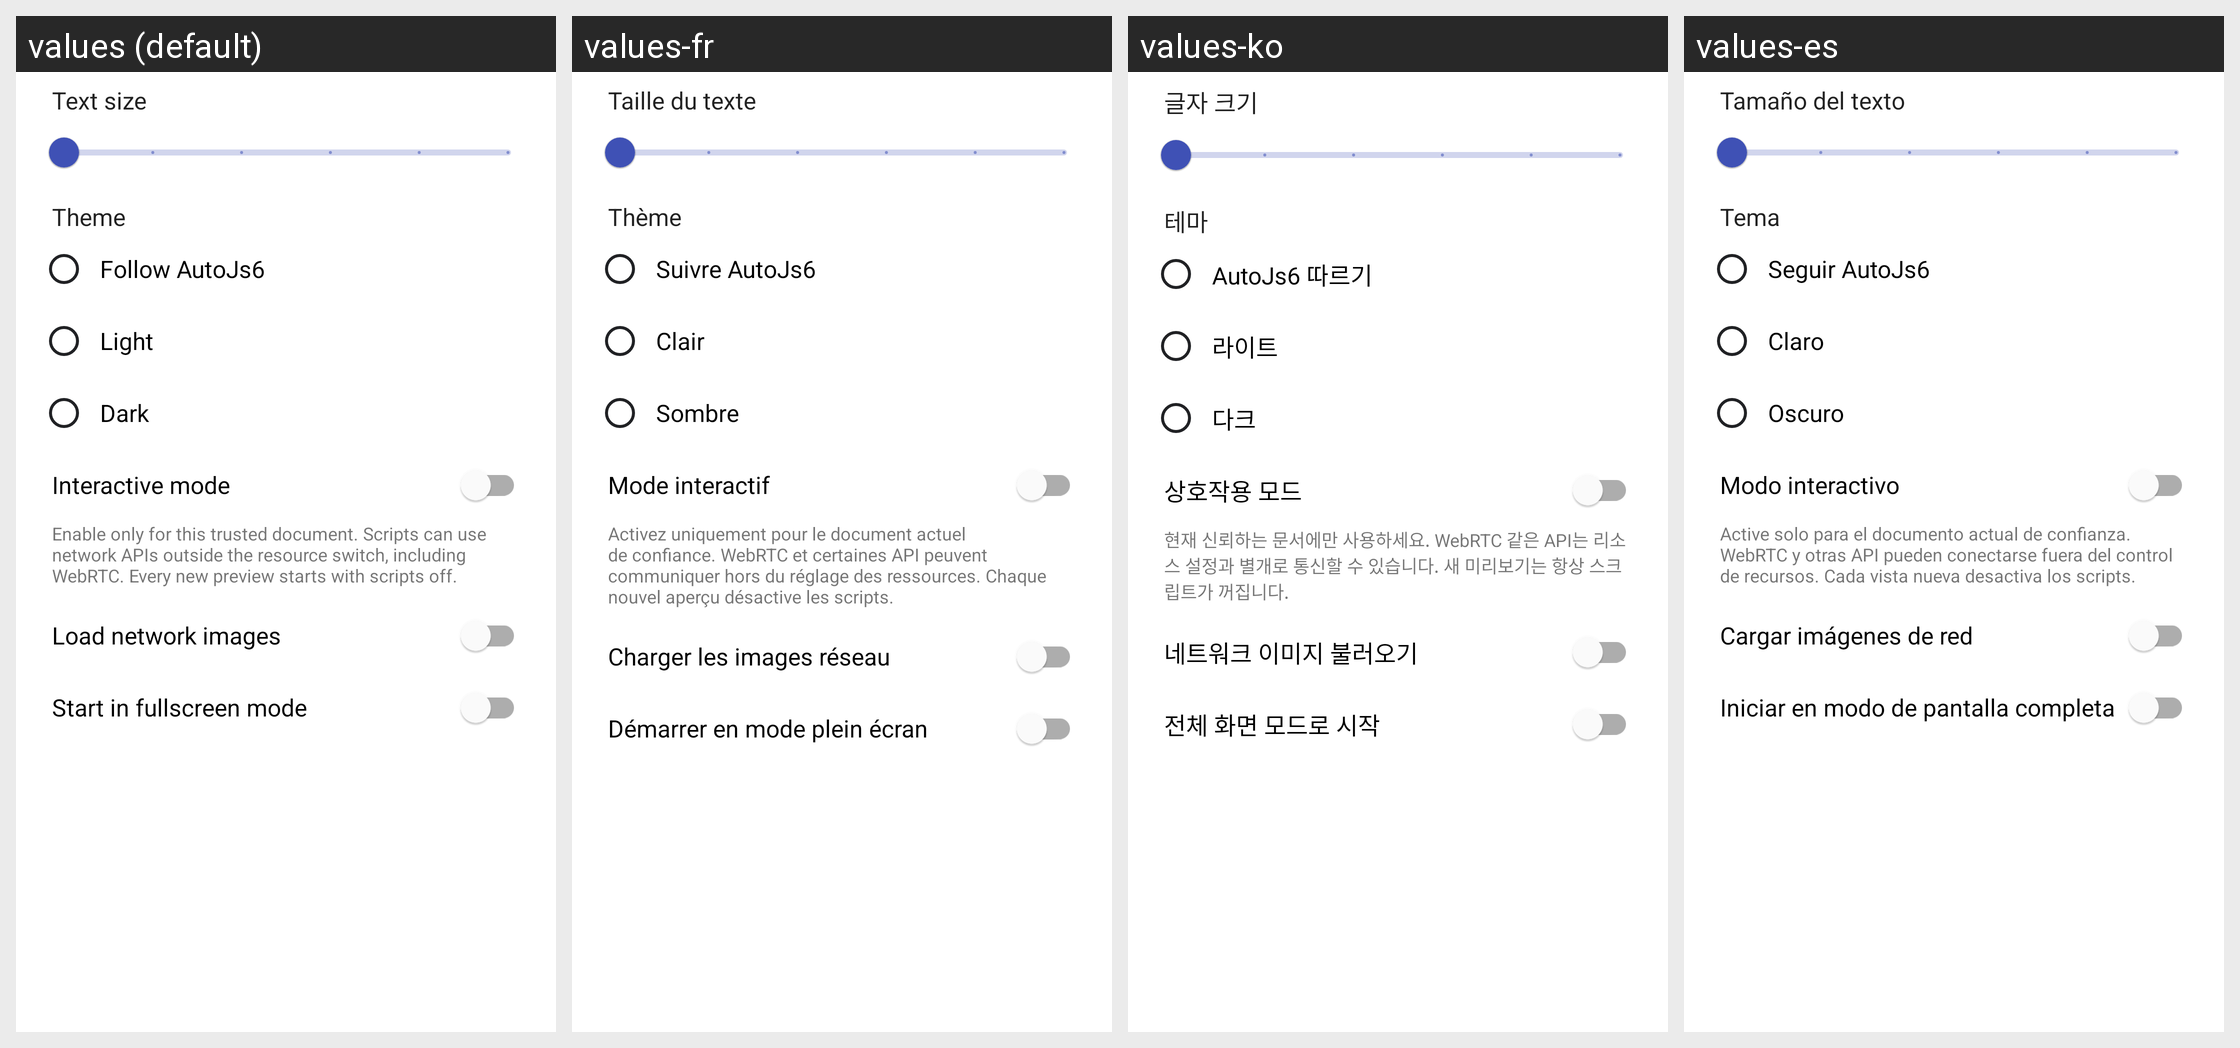

The same Android screen rendered under several of its app's locales, left to right. List the strings drawn on it with the default value and each locale's translation.
Android screen res/layout/dialog_html_previewer_settings.xml rendered under 4 locales, left to right: values (default), values-fr, values-ko, values-es. Device: Nexus 5 (rendered at 1080×1920; each locale shown at half size, 540×960, under a caption strip naming it); theme AppTheme.
Other locales in the repository, not shown: values-ar, values-en, values-ja, values-ru, values-zh, values-zh-rHK, values-zh-rTW.
Strings drawn on this screen, with the default value and each locale's value (text and hints the layout hard-codes, and strings that could not be matched under every locale, appear in the picture but are not listed):

text_text_size
  values: Text size
  values-fr: Taille du texte
  values-ko: 글자 크기
  values-es: Tamaño del texto

text_theme
  values: Theme
  values-fr: Thème
  values-ko: 테마
  values-es: Tema

text_theme_follow_system
  values: Follow AutoJs6
  values-fr: Suivre AutoJs6
  values-ko: AutoJs6 따르기
  values-es: Seguir AutoJs6

text_theme_light
  values: Light
  values-fr: Clair
  values-ko: 라이트
  values-es: Claro

text_theme_dark
  values: Dark
  values-fr: Sombre
  values-ko: 다크
  values-es: Oscuro

text_interactive_mode
  values: Interactive mode
  values-fr: Mode interactif
  values-ko: 상호작용 모드
  values-es: Modo interactivo

text_interactive_mode_summary
  values: Enable only for this trusted document. Scripts can use network APIs outside the resource switch, including WebRTC. Every new preview starts with scripts off.
  values-fr: Activez uniquement pour le document actuel de confiance. WebRTC et certaines API peuvent communiquer hors du réglage des ressources. Chaque nouvel aperçu désactive les scripts.
  values-ko: 현재 신뢰하는 문서에만 사용하세요. WebRTC 같은 API는 리소스 설정과 별개로 통신할 수 있습니다. 새 미리보기는 항상 스크립트가 꺼집니다.
  values-es: Active solo para el documento actual de confianza. WebRTC y otras API pueden conectarse fuera del control de recursos. Cada vista nueva desactiva los scripts.

text_load_network_images
  values: Load network images
  values-fr: Charger les images réseau
  values-ko: 네트워크 이미지 불러오기
  values-es: Cargar imágenes de red

text_start_in_fullscreen_mode
  values: Start in fullscreen mode
  values-fr: Démarrer en mode plein écran
  values-ko: 전체 화면 모드로 시작
  values-es: Iniciar en modo de pantalla completa
